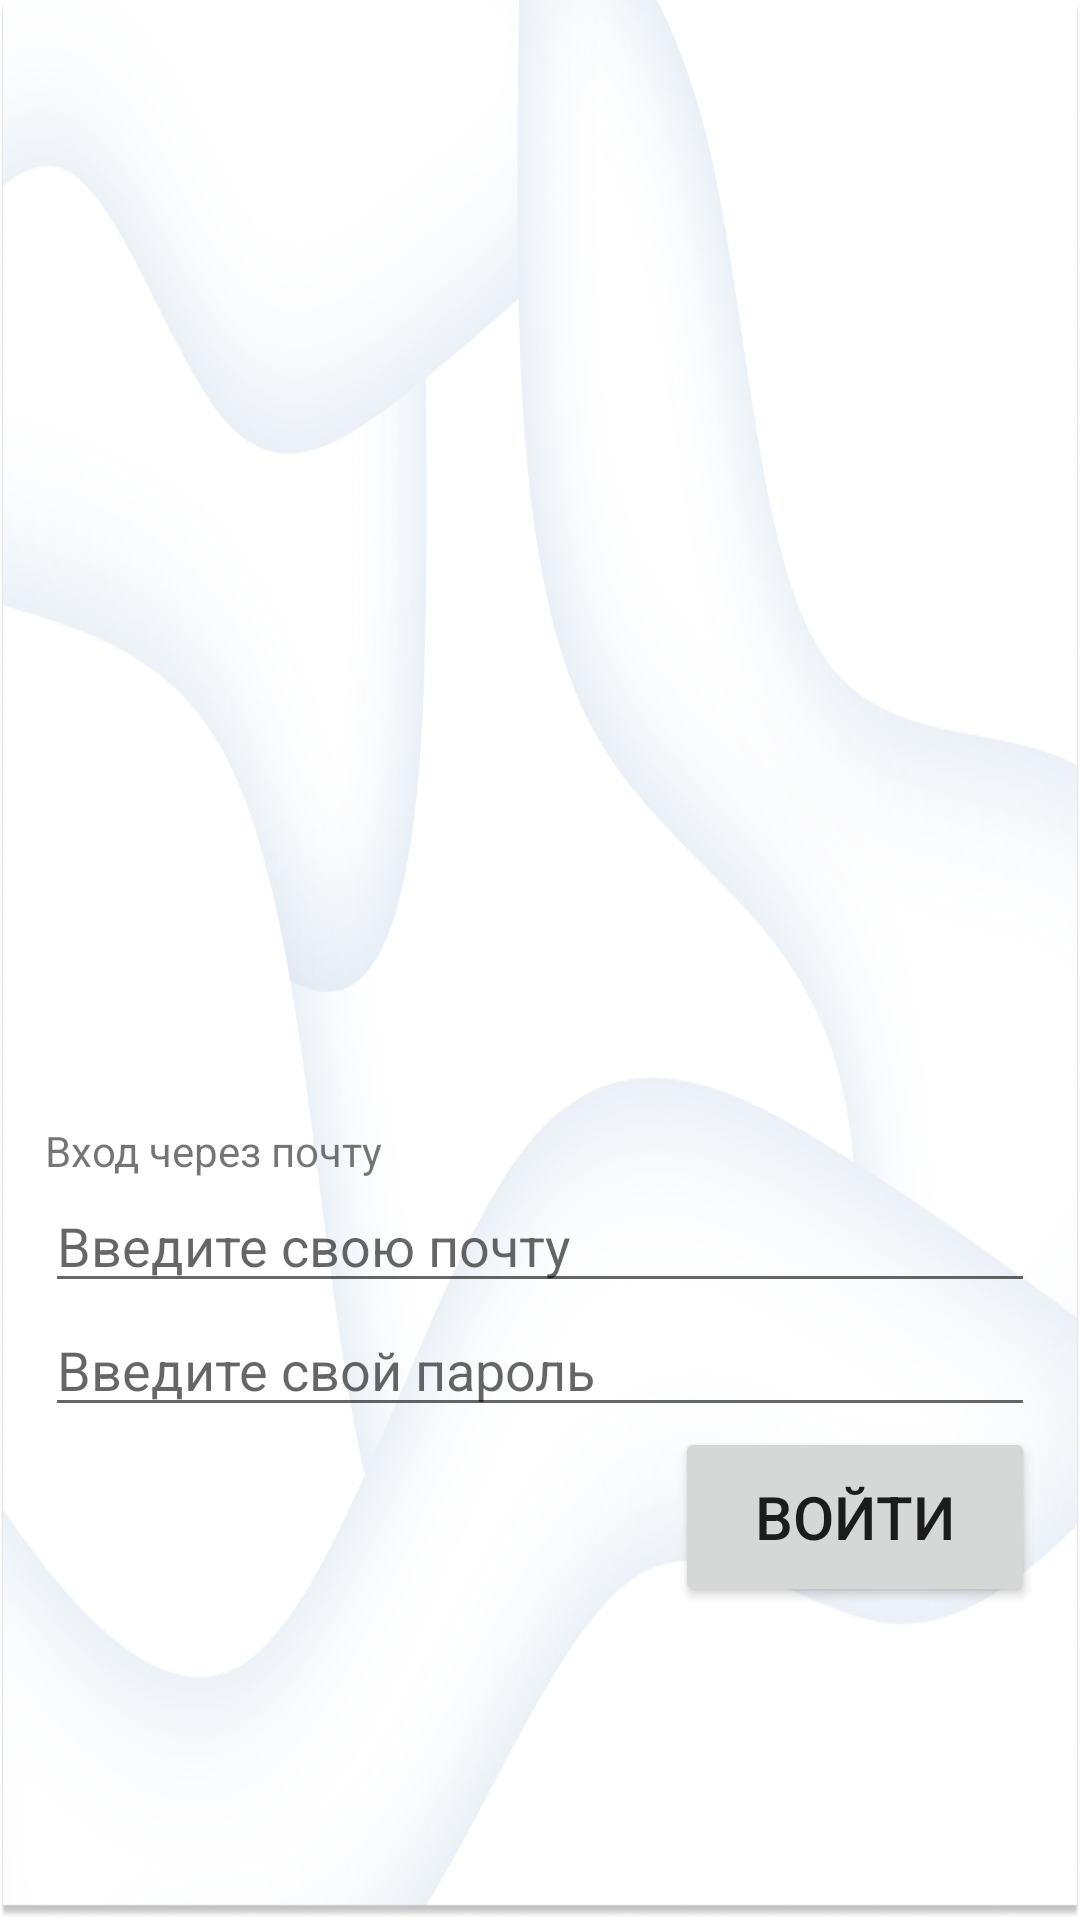

Produce the Android XML layout that renders to this screen, including the resource entries it uses.
<!-- AndroidManifest.xml: application theme Theme.FamilyWallet -->
<!-- res/layout/activity_login.xml -->
<?xml version="1.0" encoding="utf-8"?>
<LinearLayout
    xmlns:android="http://schemas.android.com/apk/res/android"
    xmlns:app="http://schemas.android.com/apk/res-auto"
    xmlns:tools="http://schemas.android.com/tools"
    android:layout_width="match_parent"
    android:layout_height="match_parent"
    android:gravity="center_vertical"
    android:orientation="vertical"
    android:padding="15dp"
    tools:context=".LoginActivity"
    android:background="@drawable/back">

    <com.airbnb.lottie.LottieAnimationView
        android:id="@+id/progressBar"
        android:layout_width="270dp"
        android:layout_height="270dp"
        android:layout_gravity="center_horizontal"
        app:lottie_rawRes="@raw/success"
        app:lottie_autoPlay="true"
        app:lottie_loop="true"
        android:visibility="invisible"/>

    <TextView
        android:layout_width="wrap_content"
        android:layout_height="wrap_content"
        android:layout_gravity=""
        android:text="Вход через почту"/>


    <EditText
        android:id="@+id/email"
        android:layout_width="match_parent"
        android:layout_height="wrap_content"
        android:hint="Введите свою почту" />

    <EditText
        android:id="@+id/password"
        android:layout_width="match_parent"
        android:layout_height="wrap_content"
        android:hint="Введите свой пароль"
        android:inputType="textPassword" />

    <Button
        android:id="@+id/login"
        android:layout_width="120dp"
        android:layout_height="60dp"
        android:textSize="20dp"
        android:layout_gravity="right"
        android:text="Войти" />



</LinearLayout>
<!-- resources referenced by this layout -->
<resources>
  <!-- drawable back: png bitmap (drawable, 358655 bytes) -->
  <style name="Theme.FamilyWallet" parent="Theme.MaterialComponents.DayNight.DarkActionBar">
          
          <item name="colorPrimary">@color/purple_500</item>
          <item name="colorPrimaryVariant">@color/purple_700</item>
          <item name="colorOnPrimary">@color/white</item>
          
          <item name="colorSecondary">@color/teal_200</item>
          <item name="colorSecondaryVariant">@color/teal_700</item>
          <item name="colorOnSecondary">@color/black</item>
          
          <item name="android:statusBarColor" tools:targetApi="l">?attr/colorPrimaryVariant</item>
          
      </style>
  <!-- not gathered from this repository: default colours our renderer supplied (Android Studio template values) -->
  <color name="purple_500">#FF6200EE</color>
  <color name="purple_700">#FF3700B3</color>
  <color name="teal_200">#FF03DAC5</color>
  <color name="teal_700">#FF018786</color>
  <color name="black">#FF000000</color>
  <color name="white">#FFFFFFFF</color>
</resources>
